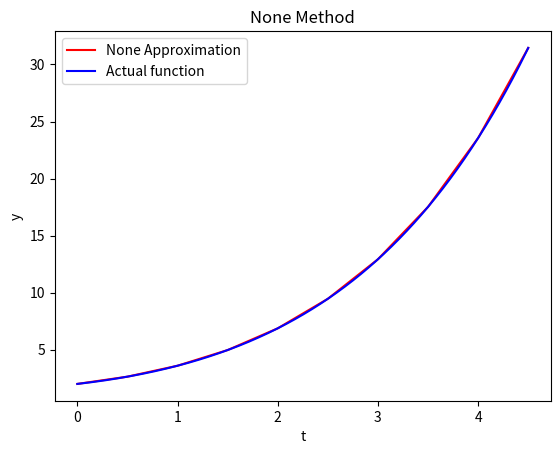

Here is the Python script that generated this plot:
import numpy as np
import matplotlib.pyplot as plt
from scipy import integrate

usedmethod = "None"

def MilneS(f, t, y, n):
    usedmethod = "Milne-Simpson"
    h = t[1] - t[0]
    for i in range(4, n):
        dy = list(f(np.array(t[i-4 :i]),np.array(y[i - 4:i])))
        yp = y[i - 3] + h * (4 / 3) * (2 * dy[-1] - dy[-2] + 2 * dy[-3])
        t.append(t[i - 1] + h)
        dy.append(f(t[-1],yp))
        y.append(y[i - 2] + h * (1 / 3) * (dy[-1] + 4 * dy[-2] + dy[-3]))
    draw(t, y)
    return t, y

def Adamb(f, t, y, n):
    usedmethod = "Adam-Bashforth"
    h = t[1] - t[0]
    for i in range(4, n):
        dy = list(f(np.array(t[i-4 :i]),np.array(y[i - 4:i])))
        yp = y[i - 1] + h * (1 / 24) * (55 * dy[-1] - 59 * dy[-2] + 37 * dy[-3] - 9 * dy[-4])
        t.append(t[i - 1] + h)
        dy.append(f(t[-1],yp))
        y.append(y[i - 1] + h * (1 / 24) * (9 * dy[-1] + 19 * dy[-2] - 5 * dy[-3] + 1 * dy[-4]))
    draw(t, y)
    return t, y

def f(x, y):
    return (x + y) / 2

def draw(t ,y):
        fig, ax = plt.subplots()
        ax.plot(t, y, color = 'red', label = usedmethod + " Approximation")
        sol = integrate.solve_ivp(f, (t[0], t[-1]), [y[0]],t_eval=np.linspace(t[0], t[-1], 1000))
        ax.plot(sol.t, sol.y[0], color = 'blue', label = 'Actual function')
        ax.set(xlabel='t', ylabel='y', title= usedmethod + ' Method')
        ax.legend()
        plt.show()

t = [0, 0.5, 1, 1.5]
y = [2, 2.636, 3.595, 4.968]
Adamb(f, t, y, 10)[1]
